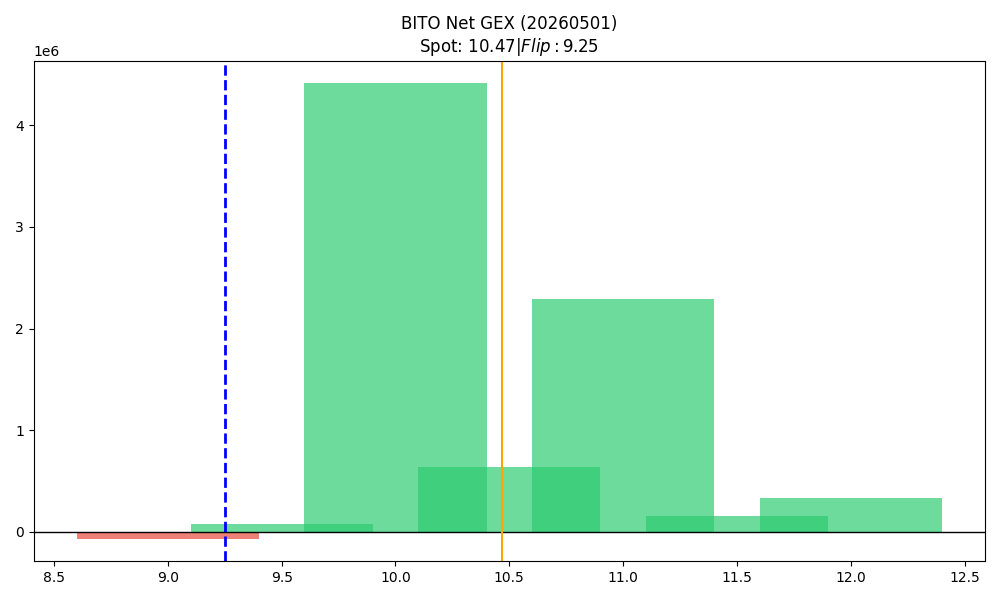

Source data for this figure (header and first rows):
strike, call_gex, put_gex, call_dex, put_dex, net_greek_delta, net_gex
9.0, 188470, 254325, 1102791, -124003, 0.2738, -65855
9.5, 279839, 204855, 1004371, -78786, 0.4137, 74984
10.0, 6270967, 1858945, 10224127, -882004, 0.4997, 4412022
10.5, 2027918, 1392551, 979322, -921722, 0.0146, 635366
11.0, 2395092, 101881, 1142130, -249883, 0.1149, 2293212
11.5, 163571, 3214, 100207, -63908, 0.01266, 160357
12.0, 352642, 16815, 224525, -89219, 0.0483, 335826
